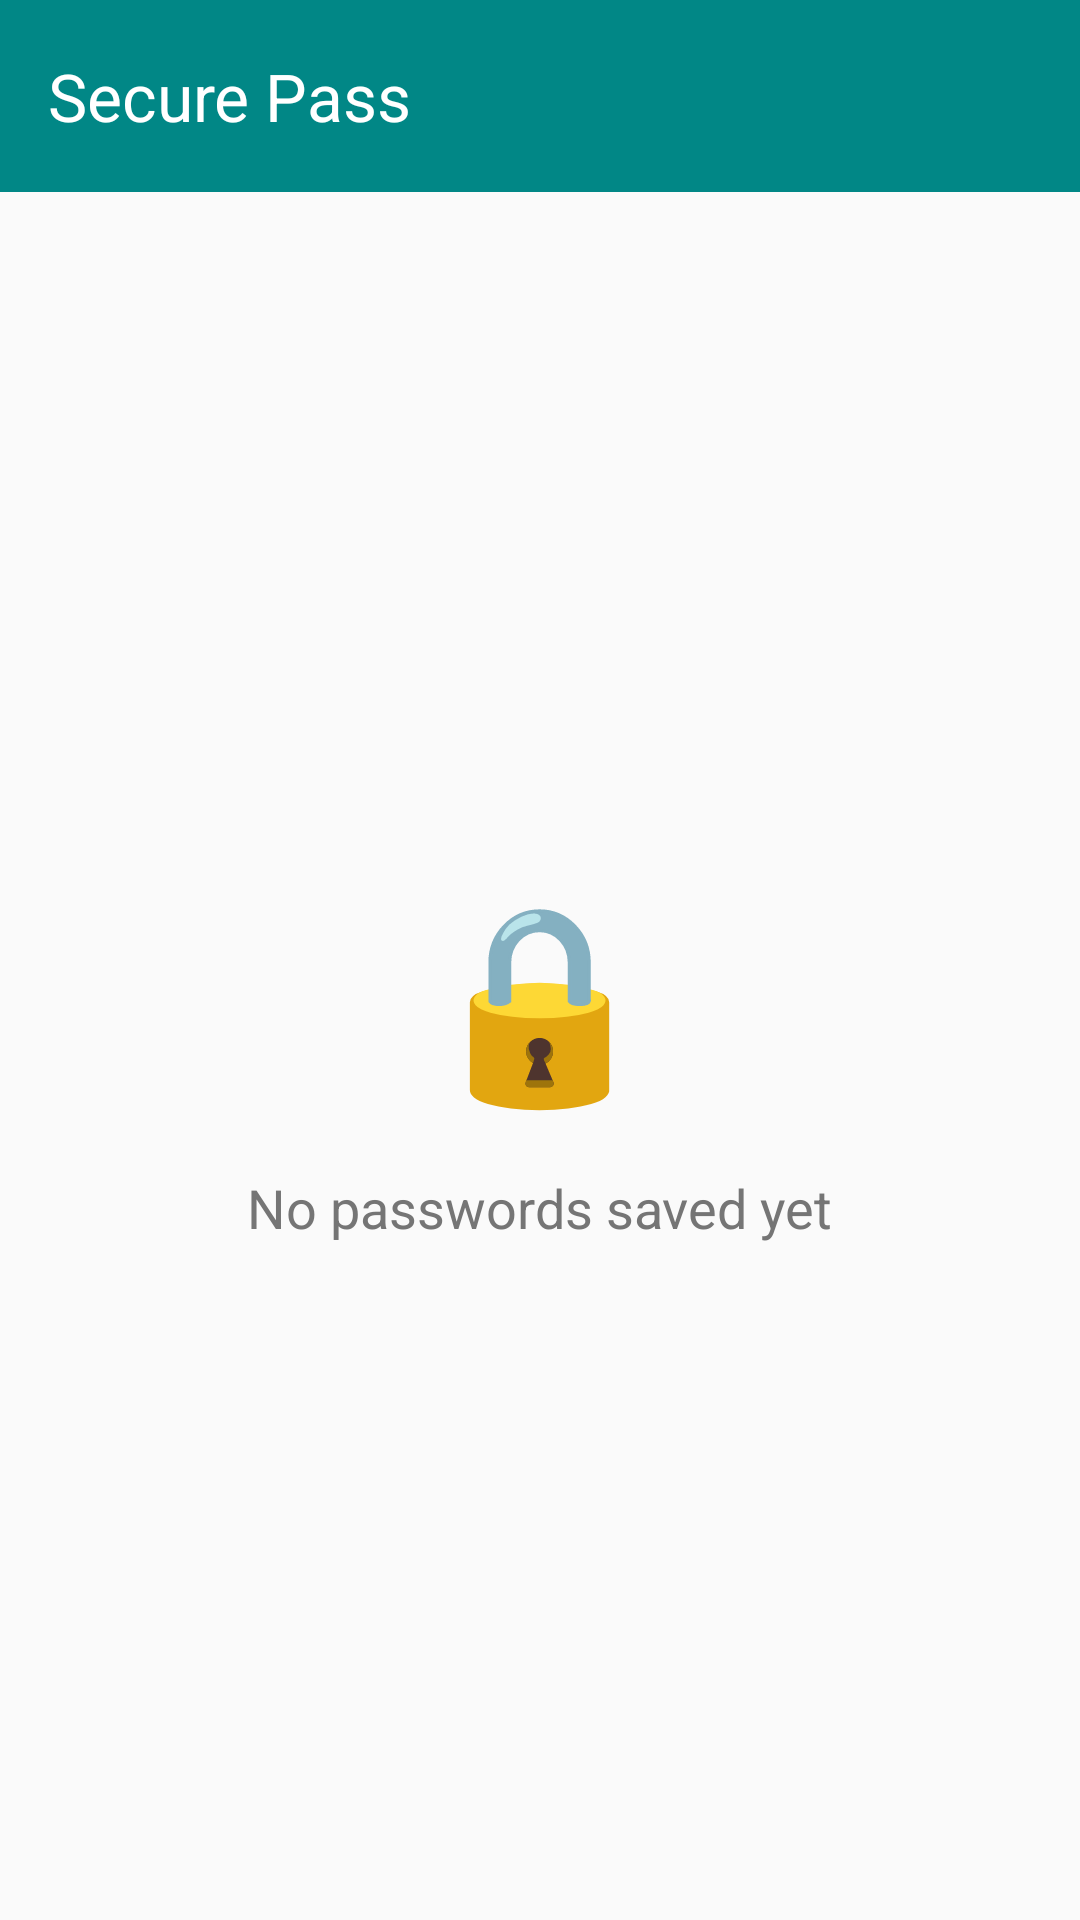

Reconstruct the res/layout file that produces this screen, plus the resources it refers to.
<!-- AndroidManifest.xml: application theme Theme.SecurePass -->
<!-- res/layout/activity_layout.xml -->
<?xml version="1.0" encoding="utf-8"?>
<LinearLayout xmlns:android="http://schemas.android.com/apk/res/android"
    xmlns:app="http://schemas.android.com/apk/res-auto"
    android:layout_width="match_parent"
    android:layout_height="match_parent"
    android:orientation="vertical"
    android:background="#FAFAFA">

    
    <com.google.android.material.appbar.MaterialToolbar
        android:id="@+id/toolbar"
        android:layout_width="match_parent"
        android:layout_height="?attr/actionBarSize"
        android:background="@color/teal_700"
        app:titleTextColor="@color/white"
        app:title="Secure Pass" />

    
    <LinearLayout
        android:id="@+id/layoutEmpty"
        android:layout_width="match_parent"
        android:layout_height="match_parent"
        android:gravity="center"
        android:orientation="vertical"
        android:visibility="visible">

        <TextView
            android:layout_width="wrap_content"
            android:layout_height="wrap_content"
            android:text="🔒"
            android:textSize="64sp"
            android:layout_marginBottom="16dp"/>

        <TextView
            android:layout_width="wrap_content"
            android:layout_height="wrap_content"
            android:text="No passwords saved yet"
            android:textSize="18sp"
            android:textColor="#757575"/>
    </LinearLayout>

    
    <androidx.recyclerview.widget.RecyclerView
        android:id="@+id/recyclerViewVault"
        android:layout_width="match_parent"
        android:layout_height="0dp"
        android:layout_weight="1"
        android:visibility="gone"
        android:padding="8dp"/>

    
    <com.google.android.material.floatingactionbutton.FloatingActionButton
        android:id="@+id/fabAdd"
        android:layout_width="wrap_content"
        android:layout_height="wrap_content"
        android:layout_gravity="end|bottom"
        android:layout_margin="16dp"
        android:src="@android:drawable/ic_input_add"
        android:contentDescription="Add password"
        app:tint="@color/white"
        app:backgroundTint="@color/teal_700"/>
</LinearLayout>
<!-- resources referenced by this layout -->
<resources>
  <color name="white">#FFFFFFFF</color>
  <style name="Theme.SecurePass" parent="Theme.Material3.DayNight.NoActionBar">
          
          <item name="colorPrimary">@color/palette_teal_primary</item>
          <item name="colorOnPrimary">@color/white</item>
          <item name="colorPrimaryContainer">@color/m3_surface_container_high</item>
          <item name="colorOnPrimaryContainer">@color/palette_teal_primary</item>
          
          <item name="colorSecondary">@color/palette_teal_primary</item>
          <item name="colorOnSecondary">@color/white</item>
          <item name="colorSecondaryContainer">@color/m3_surface_container_high</item>
          <item name="colorOnSecondaryContainer">@color/m3_on_surface</item>
          <item name="colorTertiary">@color/palette_teal_variant</item>
          <item name="colorControlActivated">@color/palette_teal_primary</item>
          
          <item name="colorSurface">@color/m3_surface</item>
          <item name="colorSurfaceContainer">@color/m3_surface_container</item>
          <item name="colorSurfaceContainerHigh">@color/m3_surface_container_high</item>
          <item name="colorOnSurface">@color/m3_on_surface</item>
          <item name="colorOnSurfaceVariant">@color/m3_on_surface_variant</item>
          <item name="colorOutlineVariant">@color/m3_outline_variant</item>
          <item name="android:windowBackground">@color/m3_surface</item>
      </style>
  <color name="palette_teal_primary">#00897B</color>
  <color name="m3_surface_container_high">#EEF2F6</color>
  <color name="m3_on_surface">#181C20</color>
  <color name="palette_teal_variant">#00695C</color>
  <color name="m3_surface">#F7F9FB</color>
  <color name="m3_surface_container">#FFFFFF</color>
  <color name="m3_on_surface_variant">#5C6570</color>
  <color name="m3_outline_variant">#DDE3EA</color>
  <!-- not gathered from this repository: default colours our renderer supplied (Android Studio template values) -->
  <color name="teal_700">#FF018786</color>
</resources>
